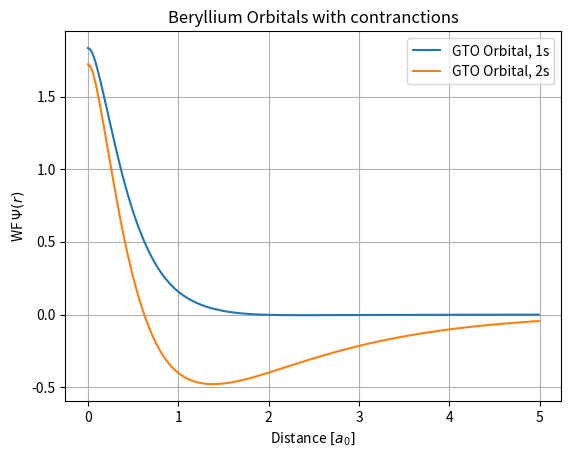
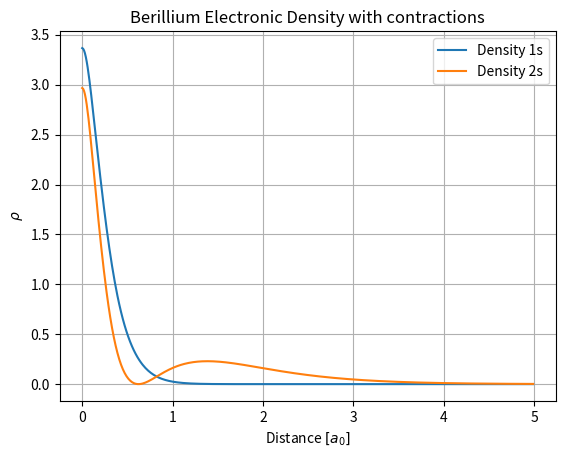

Write the Python code that produced these figures, in order.
import math as mt
import numpy as np
import time
from scipy.integrate import quad
import matplotlib.pyplot as plt

Z = 4 # For Berillium

# # Coefficients for 2G expansion

# alfa = np.array([[0.1153566907E+02, 0.2053343279E+01],
#                   [0.5081630247E+00, 0.1288835617E+00]])

# Co = np.array([[0.4301284983E+00, 0.6789135305E+00],
#                 [0.4947176920E-01, 0.9637824081E+00]])

# # Coefficients for 3G expansion

# alfa = np.array([[0.3016787069E+02, 0.5495115306E+01, 0.1487192653E+01],
#                   [0.1314833110E+01, 0.3055389383E+00,  0.9937074560E-01]])

# Co = np.array([[0.1543289673E+00, 0.5353281423E+00, 0.4446345422E+00],
#                 [-0.9996722919E-01, 0.3995128261E+00, 0.7001154689E+00]])

# Coefficients for 4G expansion

alfa = np.array([[0.7064859542E+02, 0.1292782254E+02, 0.3591490662E+01, 0.1191983464E+01],
                [0.3072833610E+01, 0.6652025433E+00, 0.2162825386E+00, 0.8306680972E-01]])

Co =  np.array([[0.5675242080E-01, 0.2601413550E+00, 0.5328461143E+00, 0.2916254405E+00],
                [-0.6220714565E-01 ,0.2976804596E-04, 0.5588549221E+00, 0.4977673218E+00]])

# Coefficients for 5G expansion

# alfa = np.array([[0.1531054580E+03, 0.2805617168E+02, 0.7836289220E+01, 0.2675605246E+01, 0.1008268481E+01],
#                   [0.6660499143E+01, 0.1365485848E+01, 0.4351816281E+00, 0.1691742165E+00, 0.7206945827E-01] ])

# Co = np.array([[0.2214055312E-01, 0.1135411520E+00, 0.3318161484E+00, 0.4825700713E+00, 0.1935721966E+00],
#                 [-0.2940855088E-01, -0.6532746883E-01, 0.1289973181E+00, 0.6122899938E+00, 0.3461205655E+00]])

# # Coefficients for 6G expansion

# alfa = np.array([[0.3128704937E+03, 0.5736446253E+02, 0.1604850940E+02, 0.5513096119E+01, 0.2140896553E+01, 0.8817394283E+00 ],
#                   [0.1363324744E+02, 0.2698375464E+01, 0.8386530829E+00, 0.3226600698E+00, 0.1401314882E+00, 0.6423251387E-01] ])

# Co = np.array([[0.9163596281E-02, 0.4936149294E-01, 0.1685383049E+00, 0.3705627997E+00, 0.4164915298E+00, 0.1303340841E+00],
#                 [-0.1325278809E-01, -0.4699171014E-01, -0.3378537151E-01, 0.2502417861E+00, 0.5951172526E+00, 0.2407061763E+00]])

a = 0.5 # Mixing parameter
ncontr = 4 # Number of functions in the contracted orbital
delta = 1E-10 # Convergence threshold
dim = 2 # number of basis functions
Nelec = 4 # Number of electrons

# Computes the single particle, direct and exchange integrals with given orbitals

def integrals(alfa):

    # SINGLE PARTICLE HAMILTONIAN  (one electron only)

    H_mat = np.zeros((dim,dim))

    for i in range(0,dim):
       for j in range(0,dim):
           for k in range(0,ncontr):
               for l in range(0,ncontr):

                  H_mat[i,j] += Co[i,k] * Co[j,l] * ( 3 * (alfa[i,k] * alfa[j,l] \
                            * mt.pi**(3.0/2.0) ) / (( alfa[i,k] +  alfa[j,l])**(5.0/2.0) ) \
                                                     - Z*2*mt.pi/(alfa[i,k]+alfa[j,l]))

    # OVERLAP MATRIX

    S = np.zeros((dim,dim))

    for i in range(0,dim):
        for j in range(0,dim):
            for k in range(0,ncontr):
                for l in range(0,ncontr):

                   S[i,j] += Co[i,k]*Co[j,l]*(mt.pi / (alfa[i,k] \
                                                   + alfa[j,l] ) )**(3.0/2.0)

    # 2-BODY POTENTIAL

    Exch_mat = np.zeros((int(dim**2), int(dim**2)))

    for i in range(0, dim):
        for j in range(0,dim):
            for k in range(0, dim):
                for l in range(0, dim):
                    for n in range(0, dim):
                        for o in range(0, dim):
                            for p in range(0, dim):
                                for q in range(0, dim):

                                    Exch_mat[dim*i+j, dim*k+l] += Co[i,n]*Co[j,o]*Co[k,p]*Co[l,q]*\
                                    (2 * mt.pi**(5.0/2.0)) / ((alfa[i,n] + alfa[j,o]) * (alfa[k,p] + alfa[l,q]) \
                                          * mt.sqrt(alfa[i,n] + alfa[j,o] + alfa[k,p] + alfa[l,q] ))

    return H_mat, S, Exch_mat


# Diagonalisation procedure

def diagonalisation(F, V):

    Fpr = np.dot(np.dot(np.transpose(V), F), V)

    eigvalF, eigvecF = np.linalg.eigh(Fpr)

    Cnew = np.dot(V, eigvecF)

    return eigvalF, Cnew

# Define function to compute the density matrix

def densitymatrix(P, C):

    P_old = np.zeros((dim, dim))

    for r in range(0, dim):

        for s in range(0, dim):

            P_old[r,s] = P[r, s]
            P[r,s] = 0

            for k in range(0, int(Nelec/2)):

                P[r,s] += C[r,k] * C[s,k]

    return P, P_old

# Define function that computes the fock operator

def fock(H, P, Exch): # Make Fock Matrix

    F = np.zeros((dim, dim))

    for i in range(0, dim):

        for j in range(0, dim):

            F[i,j] = H[i,j]

            for k in range(0, dim):

                for l in range(0, dim):

                    F[i,j] += P[k,l] *(2.0* Exch[dim*j + i, dim*l + k] \
                                               - Exch[dim*l +i, dim*j + k] )

    return F

# Function to calculate the energy

# def energy(P, H, F, En):

#     EN = 0

#     for r in range(0, dim):
#         for s in range(0, dim):

#             EN += P[r,s] * ( H[r,s] + F[r,s] )

#     return EN


def energy(P, H, F, En):

    EN = 0

    for i in range(0,2):

        EN += En[i]

    EN += (P*H).sum()

    return EN



# Calculate change in density matrix using Root Mean Square Deviation (RMSD)

def deltap(D, Dold):

    DELTA = 0.0

    for i in range(0, dim):

        for j in range(0, dim):

            DELTA = DELTA + ((D[i,j] - Dold[i,j])**2)

    return (DELTA)**(0.5)

# Function for iterative process

def iteration(H, Exch, V):

    i = 0

    Enewt = -90
    diff = 1

    P_old = np.zeros((dim,dim))
    P = P_old

    while (diff > delta):

        P_mix = a * P + (1 - a) * P_old

        F = fock(H, P_mix, Exch)

        Enew, Cnew = diagonalisation(F, V)

        # Calculate the density matrix

        P, P_old = densitymatrix(P, Cnew)

        Enewt = energy(P, H, F, Enew)

        diff = deltap(P, P_old)

        print("Step: " + str(i) + ", Energy: " + str(Enewt) )

        i += 1

    return Enewt, Cnew, F, P, Enew

# Start timing

start = time.time()

# Calculate integrals

H, S ,Exch = integrals(alfa)

# Diagonalise S matrix

eigvalS, eigvecS = np.linalg.eigh(S)

# Construct diagonal eigenvalues matrix

Seighlf = ( np.diag(eigvalS**(-0.5) ) )

# V MATRIX CONSTRUCTION

V = np.dot(eigvecS, Seighlf)

# RUN CALCULATION

Enewt, Cnew, F, P, Enew = iteration(H, Exch, V)

# End timing

end = time.time()

# Print results

print("\nRESULTS USING STO-{}G CONTRACTED ORBITALS".format(ncontr))

print("\nThe orbital energies are: ")

print("\n{:.6f} Hartrees for the 1s \n{:.6f} Hartrees for the 2s".format(Enew[0], Enew[1]))

print("\nThe GS energy is {:.6f} hartrees".format(Enewt) )

print("\nThe calculation took {:.5f} seconds".format(end-start))

# Define the integrand function for normalisation

def G(x, a, b):
    return a * mt.exp(-b * x**2)

def GT2(x, C1, C2, Co1, alfa1, Co2, alfa2):
    Gtot2 = 0
    for i in range(0, ncontr):

        Gtot2 += C1 * G(x, Co1[i], alfa1[i]) + C2 * G(x, Co2[i], alfa2[i])

    return Gtot2**2

# Verify this is normalised

Co1s = Co[0,:]
Co2s = Co[1,:]
alfa1s = alfa[0,:]
alfa2s = alfa[1,:]

I1s = quad(GT2, 0, np.inf, args=(Cnew[0,0], Cnew[1,0], Co1s, alfa1s, Co2s, alfa2s))
I2s = quad(GT2, 0, np.inf, args=(Cnew[0,1], Cnew[1,1], Co1s, alfa1s, Co2s, alfa2s))

print("\nThe norm for the 1s wf is {:.6f} pm {} ".format(I1s[0],I1s[1]))
print("\nThe norm for the 2s wf is {:.6f} pm {} ".format(I2s[0],I2s[1]))

# Functions Drawing

def Gdr(x, a, b):
    return a * np.exp(-b * np.power(x,2))

def GT(x, C, Co, alfa):
    Gtot2 = 0
    for i in range(0, ncontr):
        Gtot2 += Gdr(x, Co[i], alfa[i])

    return  Gtot2 * C

def GT2(x, C1, C2, Co1, alfa1, Co2, alfa2):
    Gtot2 = 0
    for i in range(0, ncontr):

        Gtot2 += C1 * Gdr(x, Co1[i], alfa1[i]) + C2 * Gdr(x, Co2[i], alfa2[i])

    return Gtot2**2

r = np.arange(0,5,0.01)

# Plot the gaussian, the total wavefunction and the exact result

orb1s = (GT(r, Cnew[0,0], Co1s, alfa1s) + GT(r, Cnew[1,0], Co2s, alfa2s)) / mt.sqrt(I1s[0])

orb2s = (GT(r, Cnew[0,1], Co1s, alfa1s) + GT(r, Cnew[1,1], Co2s, alfa2s)) / mt.sqrt(I2s[0])

fig = plt.figure()
plt.plot(r, orb1s, label = "GTO Orbital, 1s")
plt.plot(r, orb2s, label = "GTO Orbital, 2s")
plt.xlabel(r"Distance $[a_0]$")
plt.ylabel(r"WF $\Psi(r)$")
plt.legend()
plt.grid()
plt.title("Beryllium Orbitals with contranctions")
plt.savefig("Gaussians_Berillium_contr.png", dpi=300)

# Electronic density plot

orb1s2 = GT2(r, Cnew[0,0], Cnew[1,0], Co1s, alfa1s, Co2s, alfa2s) / I1s[0]

orb2s2 = GT2(r, Cnew[0,1], Cnew[1,1], Co1s, alfa1s, Co2s, alfa2s) / I2s[0]

fig = plt.figure()
plt.plot(r, orb1s2, label="Density 1s")
plt.plot(r, orb2s2, label="Density 2s")
plt.xlabel(r"Distance $[a_0]$")
plt.ylabel(r"$\rho$")
plt.legend()
plt.grid()
plt.title("Berillium Electronic Density with contractions")
plt.savefig("Density_Be_contr.png", dpi=300)
